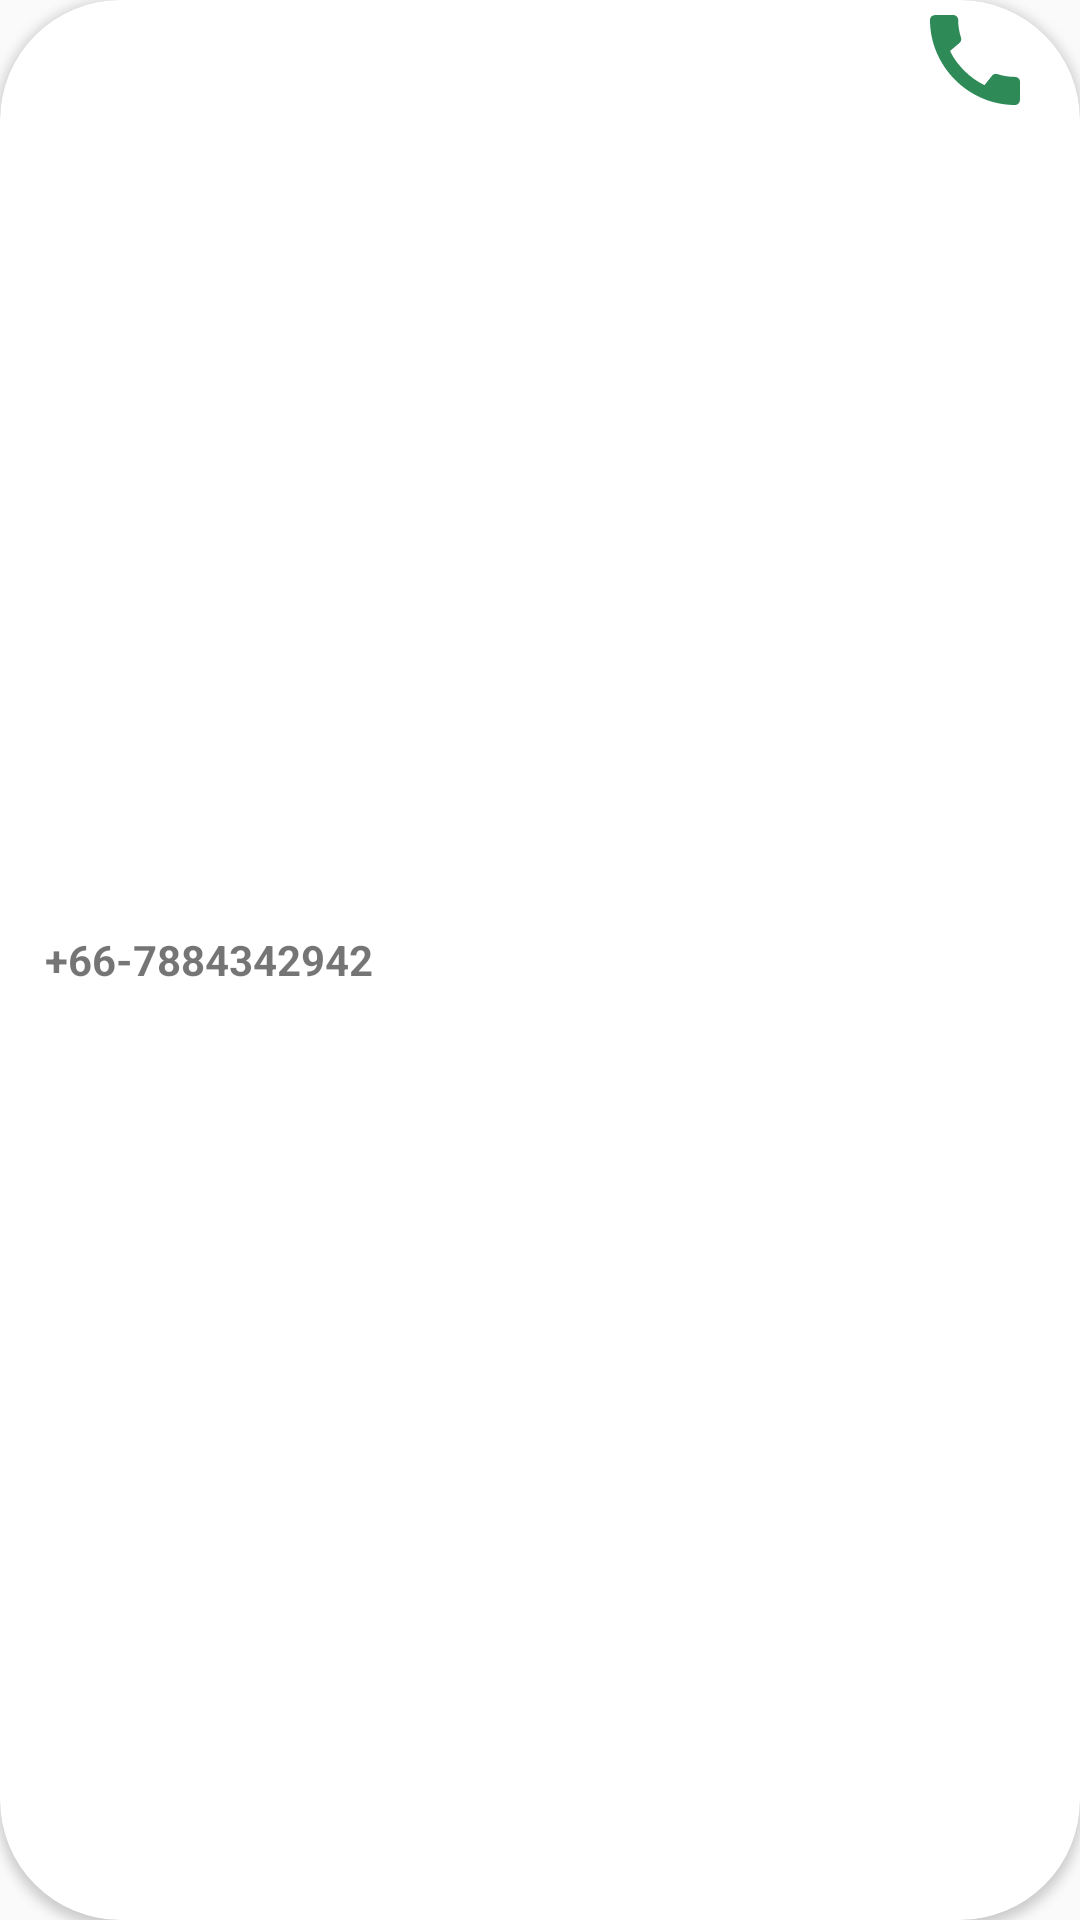

The Android layout XML behind this screen, and the referenced resources:
<!-- AndroidManifest.xml: application theme AppTheme -->
<!-- res/layout/calling_codes_item.xml -->
<?xml version="1.0" encoding="utf-8"?>
<androidx.constraintlayout.widget.ConstraintLayout xmlns:android="http://schemas.android.com/apk/res/android"
    xmlns:app="http://schemas.android.com/apk/res-auto"
    android:layout_width="match_parent"
    android:layout_height="wrap_content">

    <androidx.cardview.widget.CardView
        android:layout_width="match_parent"
        android:layout_height="match_parent"
        android:baselineAligned="true"
        app:cardCornerRadius="@dimen/dimen_40dp"
        app:layout_constraintBottom_toBottomOf="parent"
        app:layout_constraintEnd_toEndOf="parent"
        app:layout_constraintStart_toStartOf="parent"
        app:layout_constraintTop_toTopOf="parent">

        <TextView
            android:id="@+id/calling_code_textview"
            android:layout_weight="2"
            android:layout_width="wrap_content"
            android:layout_height="wrap_content"
            android:layout_marginStart="@dimen/dimen_15dp"
            android:layout_gravity="start|left|center_vertical"
            android:autoSizeMaxTextSize="@dimen/textsize_30sp"
            android:gravity="center_vertical"
            android:text="+66-7884342942"
            android:textStyle="bold" />

        <ImageView
            android:id="@+id/call_imageview"
            android:layout_width="@dimen/dimen_40dp"
            android:layout_height="@dimen/dimen_40dp"
            android:layout_marginStart="@dimen/dimen_8dp"
            android:layout_marginEnd="@dimen/dimen_15dp"
            android:layout_gravity="end|right"
            android:background="@drawable/ic_baseline_call_24"
            android:scaleType="fitCenter" />

    </androidx.cardview.widget.CardView>

</androidx.constraintlayout.widget.ConstraintLayout>
<!-- resources referenced by this layout -->
<resources>
  <dimen name="dimen_15dp">15dp</dimen>
  <dimen name="dimen_40dp">40dp</dimen>
  <dimen name="dimen_8dp">8dp</dimen>
  <dimen name="textsize_30sp">30sp</dimen>
  <!-- drawable ic_baseline_call_24 (drawable) -->
  <vector xmlns:android="http://schemas.android.com/apk/res/android"
      android:width="24dp"
      android:height="24dp"
      android:viewportWidth="24"
      android:viewportHeight="24"
      android:tint="@color/SeaGreen">
    <path
        android:fillColor="@android:color/holo_green_dark"
        android:pathData="M20.01,15.38c-1.23,0 -2.42,-0.2 -3.53,-0.56 -0.35,-0.12 -0.74,-0.03 -1.01,0.24l-1.57,1.97c-2.83,-1.35 -5.48,-3.9 -6.89,-6.83l1.95,-1.66c0.27,-0.28 0.35,-0.67 0.24,-1.02 -0.37,-1.11 -0.56,-2.3 -0.56,-3.53 0,-0.54 -0.45,-0.99 -0.99,-0.99H4.19C3.65,3 3,3.24 3,3.99 3,13.28 10.73,21 20.01,21c0.71,0 0.99,-0.63 0.99,-1.18v-3.45c0,-0.54 -0.45,-0.99 -0.99,-0.99z"/>
  </vector>
  <style name="AppTheme" parent="Theme.AppCompat.Light.DarkActionBar">
          
          <item name="colorPrimary">@color/colorPrimary</item>
          <item name="colorPrimaryDark">@color/colorPrimaryDark</item>
          <item name="colorAccent">@color/colorAccent</item>
          
          <item name="windowActionBar">false</item>
          <item name="windowNoTitle">true</item>
      </style>
  <color name="SeaGreen">#2E8B57</color>
  <color name="colorPrimary">#457b9d</color>
  <color name="colorPrimaryDark">#303F9F</color>
  <color name="colorAccent">#FF4081</color>
</resources>
